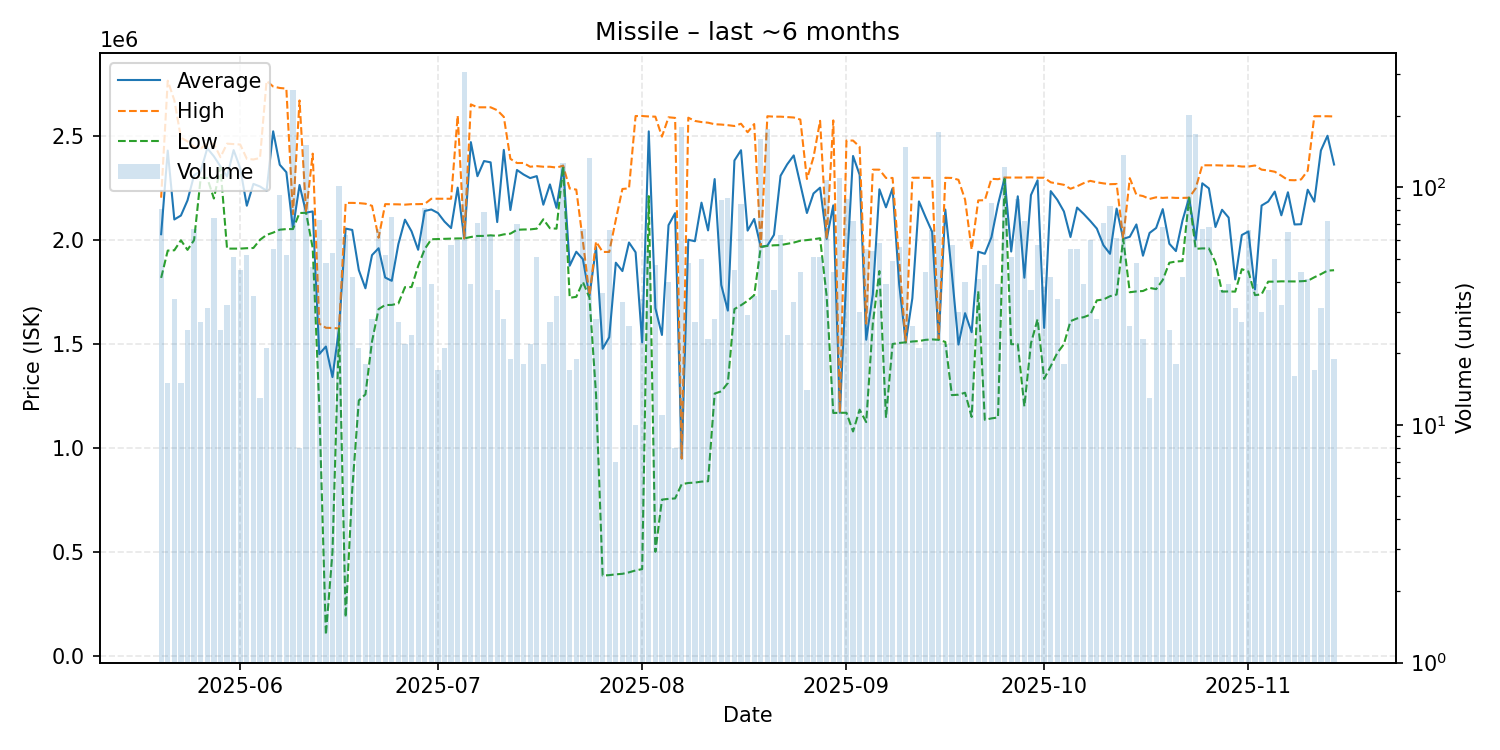

The file beside this chart, header and first rows:
date, average, highest, lowest, order_count, volume
2025-05-20, 2029272, 2205000, 1819000, 10, 81
2025-05-21, 2431600, 2768000, 1950500, 7, 15
2025-05-22, 2100206, 2674000, 1952000, 9, 34
2025-05-23, 2119133, 2494000, 2000000, 8, 15
2025-05-24, 2192080, 2476000, 1954000, 13, 25
2025-05-25, 2313448, 2449000, 2001000, 13, 67
2025-05-26, 2332185, 2442000, 2300000, 17, 27
2025-05-27, 2442968, 2464000, 2300000, 12, 31
2025-05-28, 2404149, 2465000, 2201000, 9, 74
2025-05-29, 2355680, 2400000, 2350000, 17, 25
2025-05-30, 2306844, 2465000, 1960000, 19, 32
2025-05-31, 2434000, 2463000, 1960000, 15, 51
2025-06-01, 2347044, 2461000, 1960000, 19, 45
2025-06-02, 2166404, 2392000, 1962000, 23, 52
2025-06-03, 2271429, 2389000, 1963000, 17, 35
2025-06-04, 2258923, 2396000, 2002500, 9, 13
2025-06-05, 2238667, 2767000, 2026000, 16, 21
2025-06-06, 2524400, 2740000, 2037000, 17, 55
2025-06-07, 2363462, 2733000, 2051000, 35, 93
2025-06-08, 2327596, 2730000, 2054000, 17, 52
2025-06-09, 2057000, 2126000, 2054000, 24, 257
2025-06-10, 2266250, 2673000, 2131500, 6, 8
2025-06-11, 2133000, 2134000, 2132000, 25, 150
2025-06-12, 2138935, 2417000, 1963000, 15, 46
2025-06-13, 1452293, 1599000, 1199000, 14, 73
2025-06-14, 1488902, 1579000, 101200, 20, 48
2025-06-15, 1341711, 1578000, 500000, 14, 53
2025-06-16, 1576000, 1576000, 1576000, 7, 101
2025-06-17, 2056362, 2180000, 185300, 13, 63
2025-06-18, 2049819, 2180000, 800600, 14, 42
2025-06-19, 1856333, 2179000, 1229000, 11, 21
2025-06-20, 1769111, 2176000, 1258500, 9, 18
2025-06-21, 1928679, 2166000, 1513000, 12, 28
2025-06-22, 1961836, 2012000, 1669000, 28, 67
2025-06-23, 1820692, 2174000, 1688500, 22, 52
2025-06-24, 1804960, 2173500, 1689000, 15, 75
2025-06-25, 1981630, 2173000, 1696000, 13, 27
2025-06-26, 2099227, 2171500, 1774500, 12, 22
2025-06-27, 2043083, 2174000, 1775000, 12, 24
2025-06-28, 1954395, 2174000, 1876000, 14, 38
2025-06-29, 2141146, 2175000, 1958000, 22, 82
2025-06-30, 2148256, 2200000, 2005000, 16, 39
2025-07-01, 2131529, 2200000, 2006000, 8, 17
2025-07-02, 2090143, 2200000, 2007500, 10, 21
2025-07-03, 2058860, 2200000, 2008000, 13, 57
2025-07-04, 2253417, 2600000, 2009000, 24, 60
2025-07-05, 2009000, 2009000, 2009000, 17, 304
2025-07-06, 2472359, 2654000, 2016000, 13, 39
2025-07-07, 2308521, 2640000, 2021000, 12, 71
2025-07-08, 2381380, 2640000, 2021000, 16, 79
2025-07-09, 2375095, 2640000, 2024000, 19, 63
2025-07-10, 2087730, 2626000, 2021000, 9, 37
2025-07-11, 2435107, 2594000, 2028500, 12, 28
2025-07-12, 2145632, 2392000, 2032000, 8, 19
2025-07-13, 2338386, 2372000, 2050500, 21, 70
2025-07-14, 2316556, 2372000, 2052000, 8, 18
2025-07-15, 2299364, 2354000, 2052500, 10, 22
2025-07-16, 2308961, 2357000, 2056000, 14, 51
2025-07-17, 2171278, 2354000, 2101000, 8, 18
2025-07-18, 2268963, 2354000, 2058000, 9, 27
... 119 more rows
